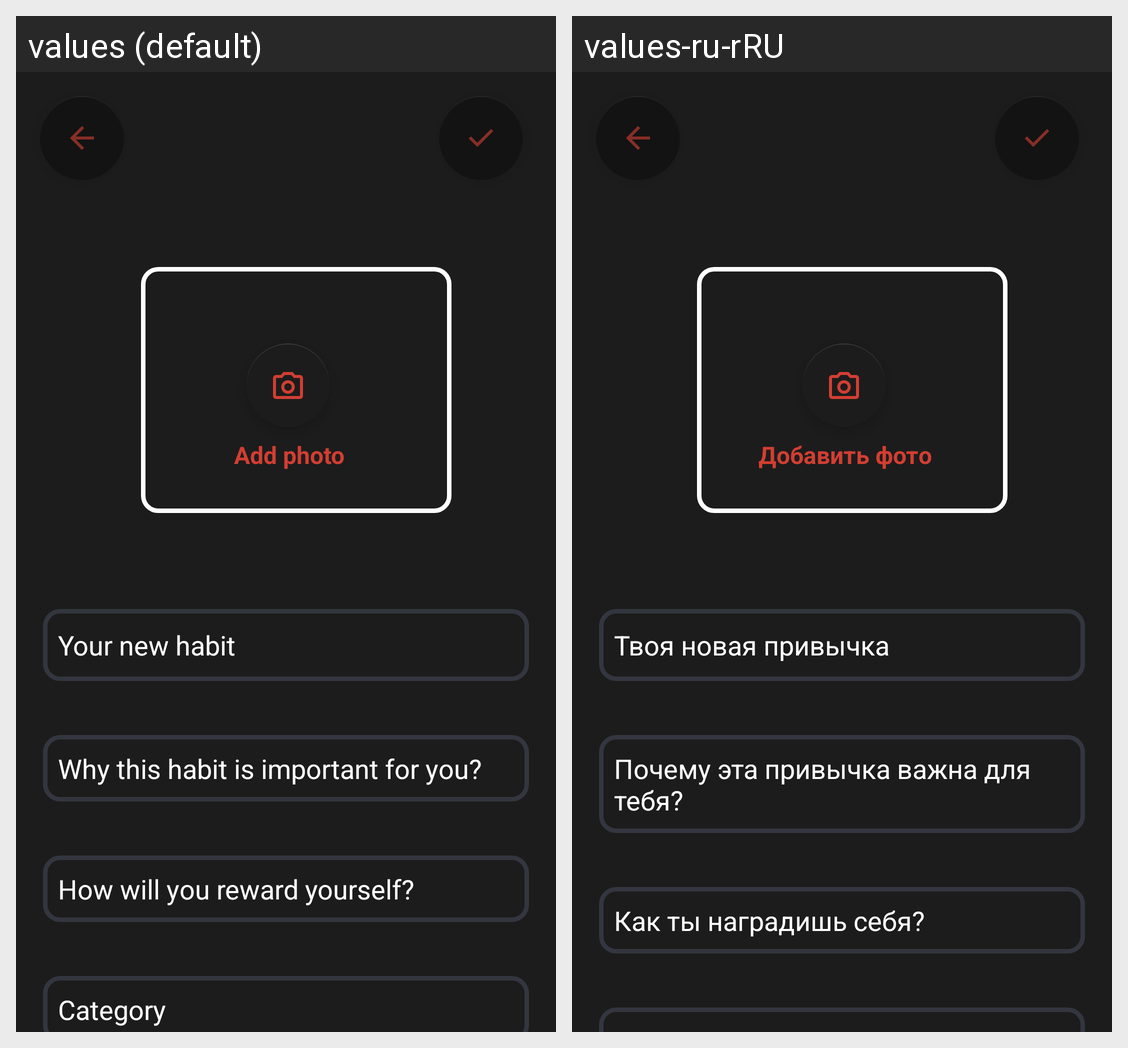

The Android screen above is rendered under two locales of the same app. Produce the string resources it draws, with the default and per-locale values.
Android screen res/layout/edit_activity.xml rendered under 2 locales, left to right: values (default), values-ru-rRU. Device: Nexus 5 (rendered at 1080×1920; each locale shown at half size, 540×960, under a caption strip naming it); theme Theme.HabitFlow.
Strings drawn on this screen, with the default value and each locale's value (text and hints the layout hard-codes, and strings that could not be matched under every locale, appear in the picture but are not listed):

ed_reward
  values: How will you reward yourself?
  values-ru-rRU: Как ты наградишь себя?

ed_importance
  values: Why this habit is important for you?
  values-ru-rRU: Почему эта привычка важна для тебя?

ed_habit
  values: Your new habit
  values-ru-rRU: Твоя новая привычка

addPhoto
  values: Add photo
  values-ru-rRU: Добавить фото
